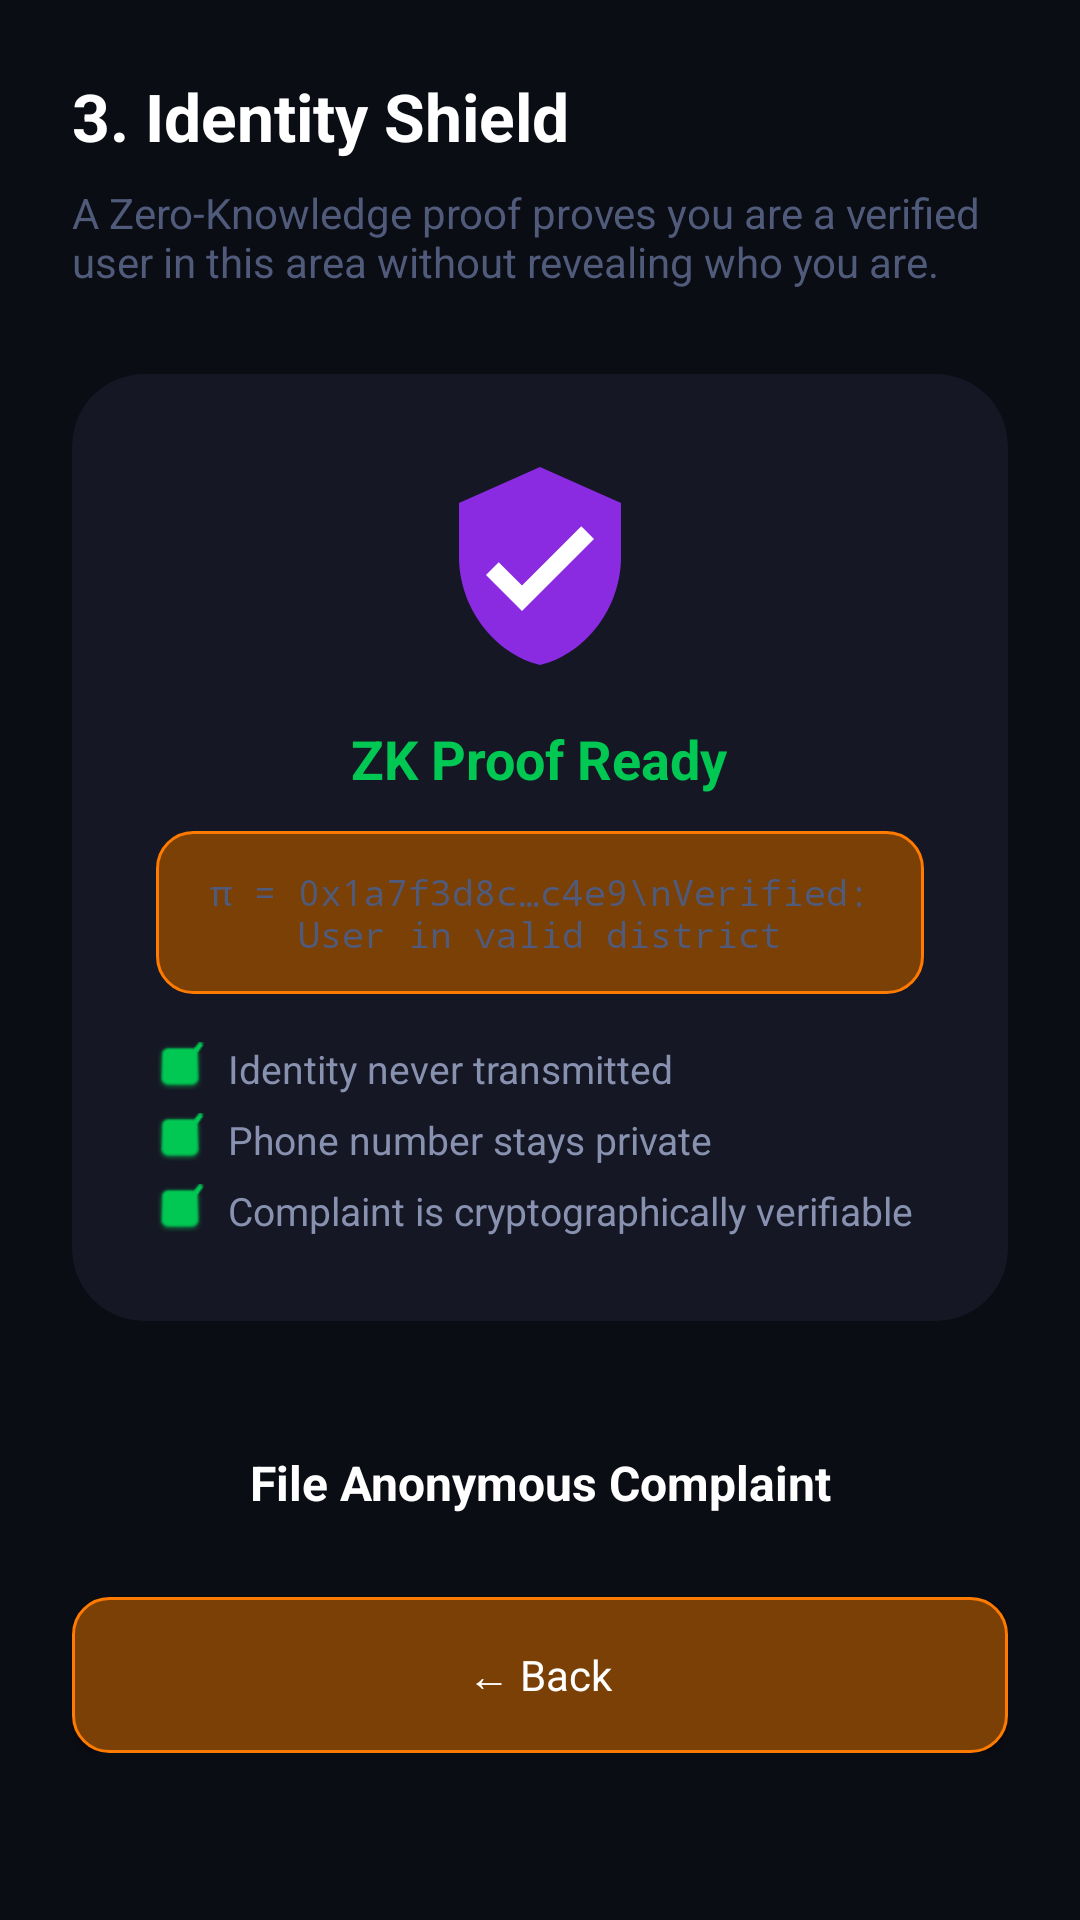

Android layout source for this screen:
<!-- AndroidManifest.xml: application theme Theme.SafeChain -->
<!-- res/layout/step3_shield.xml -->
<?xml version="1.0" encoding="utf-8"?>
<ScrollView xmlns:android="http://schemas.android.com/apk/res/android"
    android:layout_width="match_parent"
    android:layout_height="match_parent"
    android:scrollbars="none">
    <LinearLayout
        android:layout_width="match_parent"
        android:layout_height="wrap_content"
        android:orientation="vertical"
        android:padding="24dp">

        <TextView android:layout_width="wrap_content" android:layout_height="wrap_content"
            android:text="3. Identity Shield"
            android:textSize="22sp" android:textStyle="bold" android:textColor="@color/text_primary"
            android:layout_marginBottom="8dp" />

        <TextView android:layout_width="match_parent" android:layout_height="wrap_content"
            android:text="A Zero-Knowledge proof proves you are a verified user in this area without revealing who you are."
            android:textSize="14sp" android:textColor="@color/text_muted"
            android:layout_marginBottom="28dp" />

        
        <androidx.cardview.widget.CardView
            android:layout_width="match_parent"
            android:layout_height="wrap_content"
            android:layout_marginBottom="28dp"
            app:cardBackgroundColor="@color/bg_elevated"
            app:cardCornerRadius="24dp"
            app:cardElevation="0dp"
            xmlns:app="http://schemas.android.com/apk/res-auto">

            <LinearLayout
                android:layout_width="match_parent"
                android:layout_height="wrap_content"
                android:orientation="vertical"
                android:gravity="center"
                android:padding="28dp">

                <ImageView
                    android:id="@+id/ivZkShield"
                    android:layout_width="72dp"
                    android:layout_height="72dp"
                    android:src="@drawable/ic_shield"
                    android:contentDescription="ZK Shield"
                    android:layout_marginBottom="16dp" />

                <TextView
                    android:id="@+id/tvZkTitle"
                    android:layout_width="wrap_content"
                    android:layout_height="wrap_content"
                    android:text="ZK Proof Ready"
                    android:textSize="18sp"
                    android:textStyle="bold"
                    android:textColor="@color/accent_green"
                    android:layout_marginBottom="12dp" />

                <TextView
                    android:id="@+id/tvZkProof"
                    android:layout_width="match_parent"
                    android:layout_height="wrap_content"
                    android:text="π = 0x1a7f3d8c…c4e9\nVerified: User in valid district"
                    android:textSize="12sp"
                    android:textColor="@color/text_muted"
                    android:fontFamily="monospace"
                    android:gravity="center"
                    android:background="@drawable/bg_glass_card"
                    android:padding="12dp" />

                <LinearLayout
                    android:layout_width="match_parent"
                    android:layout_height="wrap_content"
                    android:orientation="vertical"
                    android:layout_marginTop="16dp">

                    <LinearLayout android:layout_width="match_parent"
                        android:layout_height="wrap_content"
                        android:orientation="horizontal"
                        android:layout_marginBottom="6dp">
                        <ImageView android:layout_width="16dp" android:layout_height="16dp"
                            android:src="@android:drawable/checkbox_on_background"
                            android:tint="@color/accent_green"
                            android:contentDescription="Check"
                            android:layout_marginEnd="8dp"/>
                        <TextView android:layout_width="wrap_content" android:layout_height="wrap_content"
                            android:text="Identity never transmitted" android:textSize="13sp"
                            android:textColor="@color/text_secondary" />
                    </LinearLayout>

                    <LinearLayout android:layout_width="match_parent"
                        android:layout_height="wrap_content"
                        android:orientation="horizontal"
                        android:layout_marginBottom="6dp">
                        <ImageView android:layout_width="16dp" android:layout_height="16dp"
                            android:src="@android:drawable/checkbox_on_background"
                            android:tint="@color/accent_green"
                            android:contentDescription="Check"
                            android:layout_marginEnd="8dp"/>
                        <TextView android:layout_width="wrap_content" android:layout_height="wrap_content"
                            android:text="Phone number stays private" android:textSize="13sp"
                            android:textColor="@color/text_secondary" />
                    </LinearLayout>

                    <LinearLayout android:layout_width="match_parent"
                        android:layout_height="wrap_content"
                        android:orientation="horizontal">
                        <ImageView android:layout_width="16dp" android:layout_height="16dp"
                            android:src="@android:drawable/checkbox_on_background"
                            android:tint="@color/accent_green"
                            android:contentDescription="Check"
                            android:layout_marginEnd="8dp"/>
                        <TextView android:layout_width="wrap_content" android:layout_height="wrap_content"
                            android:text="Complaint is cryptographically verifiable" android:textSize="13sp"
                            android:textColor="@color/text_secondary" />
                    </LinearLayout>
                </LinearLayout>
            </LinearLayout>
        </androidx.cardview.widget.CardView>

        
        <LinearLayout
            android:id="@+id/llSubmitting"
            android:layout_width="match_parent"
            android:layout_height="wrap_content"
            android:orientation="vertical"
            android:gravity="center"
            android:visibility="gone"
            android:layout_marginBottom="24dp">

            <ProgressBar
                android:layout_width="48dp"
                android:layout_height="48dp"
                android:indeterminate="true"
                android:indeterminateTint="@color/primary"
                android:layout_marginBottom="12dp" />

            <TextView
                android:layout_width="wrap_content"
                android:layout_height="wrap_content"
                android:text="Uploading to IPFS &amp; sealing on Polygon…"
                android:textSize="13sp"
                android:textColor="@color/text_muted"
                android:gravity="center" />
        </LinearLayout>

        <Button android:id="@+id/btnSubmit"
            android:layout_width="match_parent" android:layout_height="52dp"
            android:text="File Anonymous Complaint"
            android:textAllCaps="false" android:textColor="@color/text_primary"
            android:textSize="16sp" android:textStyle="bold"
            android:background="@drawable/bg_button_primary"
            android:layout_marginBottom="12dp" />

        <Button android:id="@+id/btnStep3Back"
            android:layout_width="match_parent" android:layout_height="52dp"
            android:text="← Back" android:textAllCaps="false" android:textColor="@color/text_primary"
            android:background="@drawable/bg_glass_card" />
    </LinearLayout>
</ScrollView>
<!-- resources referenced by this layout -->
<resources>
  <color name="accent_green">#00C853</color>
  <color name="bg_elevated">#151824</color>
  <color name="primary">#FF7A00</color>
  <color name="text_muted">#505A7A</color>
  <color name="text_primary">#FFFFFF</color>
  <color name="text_secondary">#8892B0</color>
  <!-- drawable bg_glass_card (drawable) -->
  <?xml version="1.0" encoding="utf-8"?>
  <shape xmlns:android="http://schemas.android.com/apk/res/android"
      android:shape="rectangle">
      <solid android:color="@color/primary_light" />
      <corners android:radius="12dp" />
      <stroke android:width="1dp" android:color="@color/primary" />
  </shape>
  <!-- drawable ic_shield (drawable) -->
  <?xml version="1.0" encoding="utf-8"?>
  <vector xmlns:android="http://schemas.android.com/apk/res/android"
      android:width="24dp"
      android:height="24dp"
      android:viewportWidth="24"
      android:viewportHeight="24">
      <path
          android:fillColor="#FF8A2BE2"
          android:pathData="M12,1L3,5v6c0,5.55 3.84,10.74 9,12 5.16,-1.26 9,-6.45 9,-12V5L12,1z" />
      <path
          android:fillColor="#FFFFFFFF"
          android:pathData="M10,17l-4,-4 1.41,-1.41L10,14.17l6.59,-6.59L18,9l-8,8z" />
  </vector>
  <style name="Theme.SafeChain" parent="Theme.Material3.Light.NoActionBar">
          <item name="colorPrimary">@color/primary</item>
          <item name="colorPrimaryDark">@color/primary_dark</item>
          <item name="colorAccent">@color/accent_amber</item>
          <item name="android:windowBackground">@color/bg_main</item>
          <item name="android:statusBarColor">@color/primary_dark</item>
          <item name="android:navigationBarColor">@color/bg_bottom_nav</item>
          <item name="android:textColorPrimary">@color/text_primary</item>
          <item name="android:textColorSecondary">@color/text_secondary</item>
          <item name="android:fontFamily">sans-serif</item>
      </style>
  <color name="primary_light">#7A4005</color>
  <color name="primary_dark">#E65100</color>
  <color name="accent_amber">#FFB300</color>
  <color name="bg_main">#0B0D14</color>
  <color name="bg_bottom_nav">#0F121B</color>
</resources>
